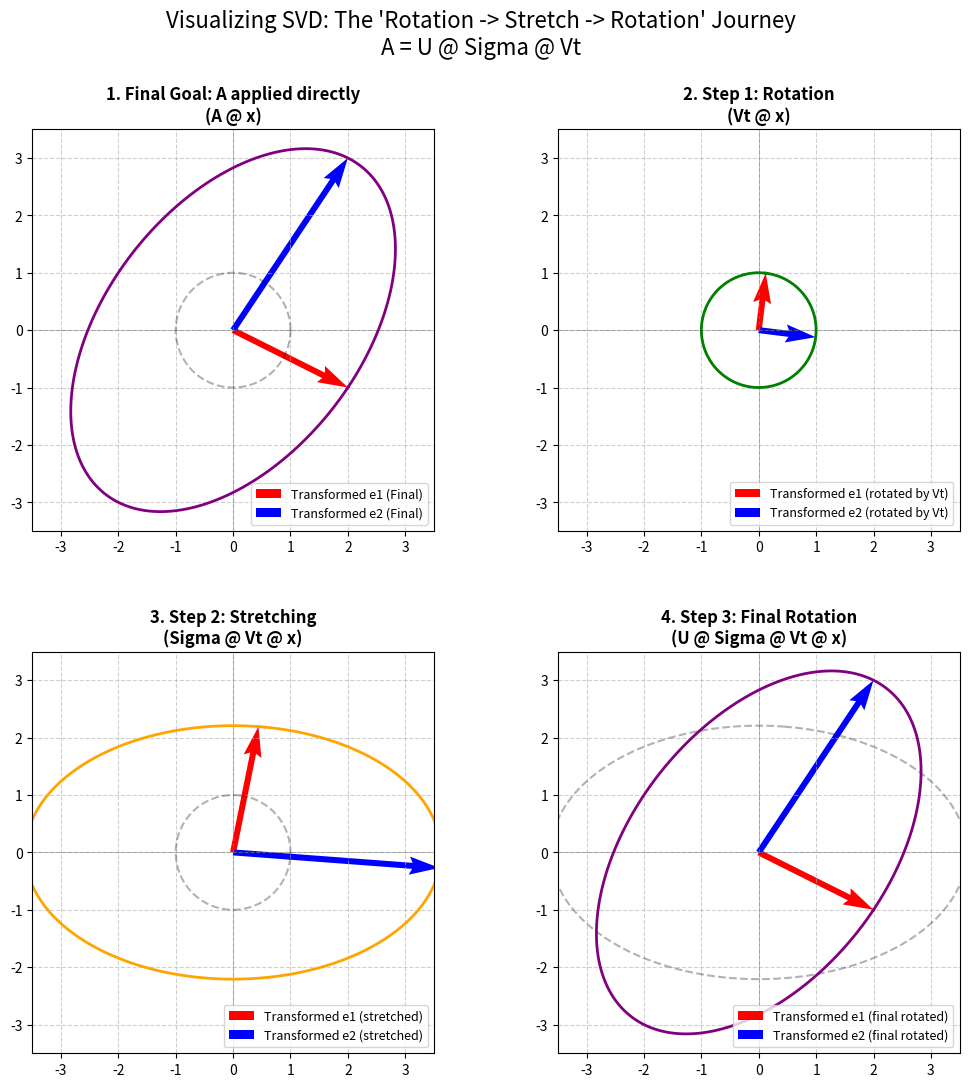

Here is the Python script that generated this plot:
import numpy as np
import matplotlib.pyplot as plt

# --- 1. 数据准备 ---
# 定义矩阵 A
A = np.array([[2, 2],
              [-1, 3]])

# 进行 SVD 分解
U, S_values, Vt = np.linalg.svd(A)
# 将一维的奇异值数组转换为对角矩阵 Sigma
Sigma = np.diag(S_values)
# 获取 V (虽然这里变换主要用到 Vt)
V = Vt.T

# 生成单位圆上的点
theta = np.linspace(0, 2*np.pi, 200)
circle = np.vstack([np.cos(theta), np.sin(theta)])

# 定义标准基向量 e1, e2 (用于追踪变换过程)
basis = np.array([[1, 0],  # e1 (红色)
                  [0, 1]]) # e2 (蓝色)

# --- 辅助绘图函数 ---
def setup_plot(ax, title):
    """设置坐标轴样式"""
    ax.set_title(title, fontsize=12, fontweight='bold')
    ax.axhline(y=0, color='k', linewidth=0.5, alpha=0.3)
    ax.axvline(x=0, color='k', linewidth=0.5, alpha=0.3)
    ax.set_aspect('equal')
    ax.grid(True, linestyle='--', alpha=0.6)
    # 设置统一的视野范围，方便对比
    limit = 3.5
    ax.set_xlim(-limit, limit)
    ax.set_ylim(-limit, limit)

def plot_vectors(ax, vectors, color_e1='r', color_e2='b', label_suffix=""):
    """画出当前的基向量位置"""
    origin = [0, 0]
    # 画变换后的 e1
    ax.quiver(*origin, vectors[0,0], vectors[1,0], color=color_e1, 
              scale=1, scale_units='xy', angles='xy', width=0.015, label=f'Transformed e1 {label_suffix}')
    # 画变换后的 e2
    ax.quiver(*origin, vectors[0,1], vectors[1,1], color=color_e2, 
              scale=1, scale_units='xy', angles='xy', width=0.015, label=f'Transformed e2 {label_suffix}')

# --- 开始绘图 ---
fig, axes = plt.subplots(2, 2, figsize=(12, 12))
plt.subplots_adjust(wspace=0.3, hspace=0.3) # 调整子图间距

# === 图1：目标全貌 (Target: A @ x) ===
ax1 = axes[0, 0]
setup_plot(ax1, "1. Final Goal: A applied directly\n(A @ x)")
# 画原始单位圆 (灰色虚线背景)
ax1.plot(circle[0, :], circle[1, :], 'k--', alpha=0.3)
# 计算并画出最终变换后的椭圆
final_ellipse = A @ circle
ax1.plot(final_ellipse[0, :], final_ellipse[1, :], 'purple', linewidth=2)
# 追踪基向量变化
final_basis = A @ basis
plot_vectors(ax1, final_basis, label_suffix="(Final)")
ax1.legend(loc='lower right', fontsize=9)


# === 图2：第一步 - 旋转 (Step 1: Rotate by V.T) ===
# 含义：将标准基旋转到对齐输入主成分的方向
ax2 = axes[0, 1]
setup_plot(ax2, "2. Step 1: Rotation\n(Vt @ x)")
# 画原始单位圆 (背景)
ax2.plot(circle[0, :], circle[1, :], 'k--', alpha=0.3)
# 计算变换后的圆（正交矩阵变换后还是圆，只是转了）
step1_circle = Vt @ circle
ax2.plot(step1_circle[0, :], step1_circle[1, :], 'g', linewidth=2)
# 追踪基向量变化
step1_basis = Vt @ basis
plot_vectors(ax2, step1_basis, label_suffix="(rotated by Vt)")
ax2.legend(loc='lower right', fontsize=9)


# === 图3：第二步 - 伸缩 (Step 2: Stretch by Sigma) ===
# 含义：在当前的旋转基下，沿坐标轴拉伸
ax3 = axes[1, 0]
setup_plot(ax3, "3. Step 2: Stretching\n(Sigma @ Vt @ x)")
# 画上一步的圆 (背景)
ax3.plot(step1_circle[0, :], step1_circle[1, :], 'k--', alpha=0.3)
# 计算伸缩后的椭圆 (注意：此时是轴对齐的！)
step2_ellipse = Sigma @ step1_circle
ax3.plot(step2_ellipse[0, :], step2_ellipse[1, :], 'orange', linewidth=2)
# 追踪基向量变化 (它们被拉长了)
step2_basis = Sigma @ step1_basis
plot_vectors(ax3, step2_basis, label_suffix="(stretched)")
ax3.legend(loc='lower right', fontsize=9)


# === 图4：第三步 - 再旋转 (Step 3: Final Rotation by U) ===
# 含义：将轴对齐的椭圆旋转到最终方向
ax4 = axes[1, 1]
setup_plot(ax4, "4. Step 3: Final Rotation\n(U @ Sigma @ Vt @ x)")
# 画上一步的轴对齐椭圆 (背景)
ax4.plot(step2_ellipse[0, :], step2_ellipse[1, :], 'k--', alpha=0.3)
# 计算最终旋转后的椭圆
step3_ellipse = U @ step2_ellipse
ax4.plot(step3_ellipse[0, :], step3_ellipse[1, :], 'purple', linewidth=2)
# 追踪基向量变化
step3_basis = U @ step2_basis
plot_vectors(ax4, step3_basis, label_suffix="(final rotated)")
ax4.legend(loc='lower right', fontsize=9)

# 添加总标题
fig.suptitle("Visualizing SVD: The 'Rotation -> Stretch -> Rotation' Journey\nA = U @ Sigma @ Vt", fontsize=16, y=0.98)

plt.show()